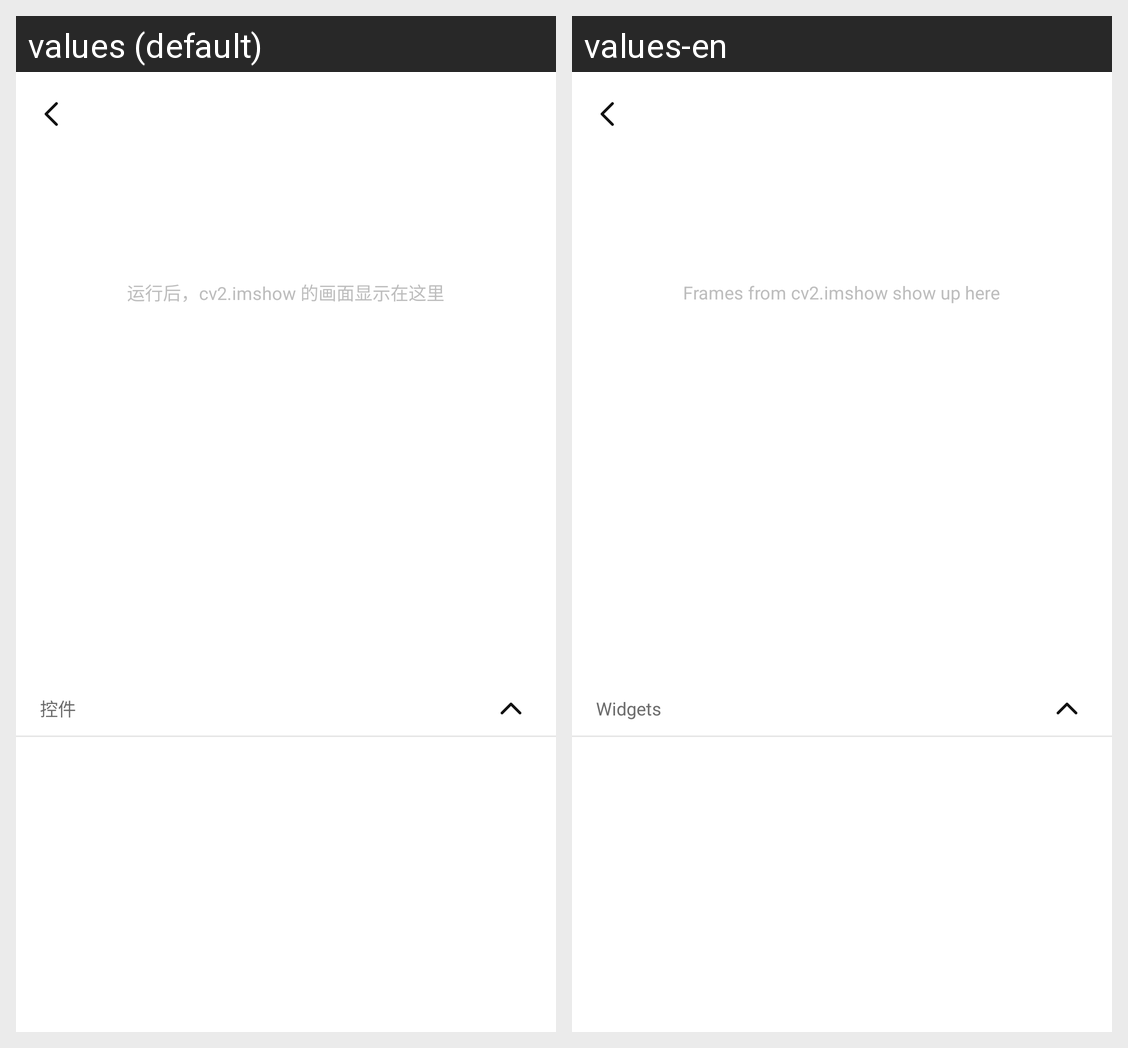

This grid shows one Android layout under two languages. Give, for every string resource on the screen, its name, the default text and each shown locale's text.
Android screen res/layout/fragment_app.xml rendered under 2 locales, left to right: values (default), values-en. Device: Nexus 5 (rendered at 1080×1920; each locale shown at half size, 540×960, under a caption strip naming it); theme Theme.Ansylab.
Strings drawn on this screen, with the default value and each locale's value (text and hints the layout hard-codes, and strings that could not be matched under every locale, appear in the picture but are not listed):

display_hint
  values: 运行后，cv2.imshow 的画面显示在这里
  values-en: Frames from cv2.imshow show up here

widgets
  values: 控件
  values-en: Widgets
